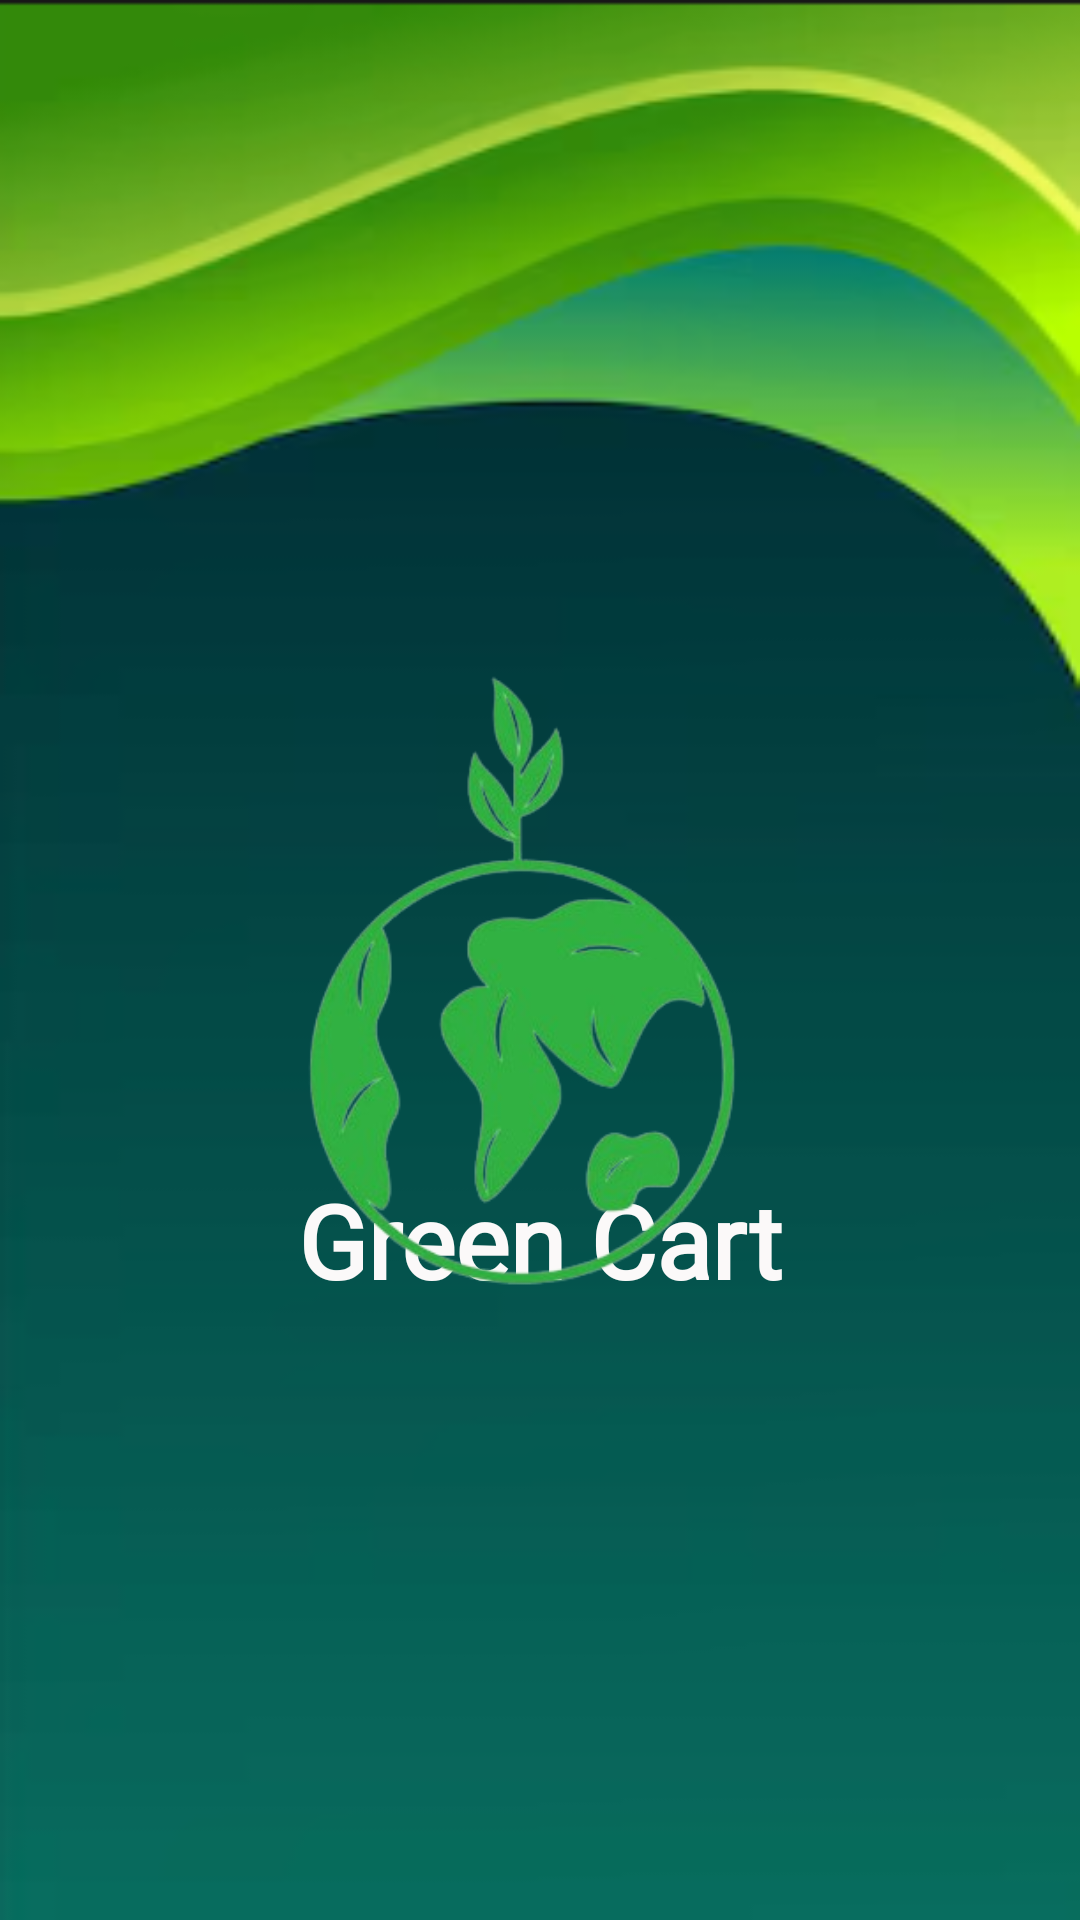

Android layout source for this screen:
<!-- AndroidManifest.xml: application theme Theme.GreenCart -->
<!-- res/layout/activity_splash_screen.xml -->
<?xml version="1.0" encoding="utf-8"?>
<androidx.constraintlayout.widget.ConstraintLayout xmlns:android="http://schemas.android.com/apk/res/android"
    xmlns:app="http://schemas.android.com/apk/res-auto"
    xmlns:tools="http://schemas.android.com/tools"
    android:layout_width="match_parent"
    android:layout_height="match_parent"
    android:background="@drawable/theam"
    tools:context=".SplashScreen">
    <!-- res/layout/activity_splash.xml -->


    <TextView
        android:id="@+id/textView3"
        android:layout_width="278dp"
        android:layout_height="0dp"
        android:layout_marginBottom="204dp"
        android:fontFamily="@font/aclonica"
        android:gravity="center"
        android:text="Green Cart"
        android:textColor="#FBF9F9"
        android:textSize="34sp"
        android:textStyle="bold"
        app:layout_constraintBottom_toBottomOf="parent"
        app:layout_constraintEnd_toEndOf="parent"
        app:layout_constraintHorizontal_bias="0.496"
        app:layout_constraintStart_toStartOf="parent" />

    <ImageView
        android:id="@+id/imageView"
        android:layout_width="293dp"
        android:layout_height="279dp"
        android:layout_marginTop="188dp"
        app:layout_constraintEnd_toEndOf="parent"
        app:layout_constraintHorizontal_bias="0.44"
        app:layout_constraintStart_toStartOf="parent"
        app:layout_constraintTop_toTopOf="parent"
        app:srcCompat="@drawable/applogo" />

</androidx.constraintlayout.widget.ConstraintLayout>
<!-- resources referenced by this layout -->
<resources>
  <!-- drawable applogo: png bitmap (drawable, 77555 bytes) -->
  <!-- drawable theam: png bitmap (drawable, 40207 bytes) -->
  <style name="Theme.GreenCart" parent="Base.Theme.GreenCart" />
  <style name="Base.Theme.GreenCart" parent="Theme.Material3.DayNight.NoActionBar">
          
          
      </style>
</resources>
